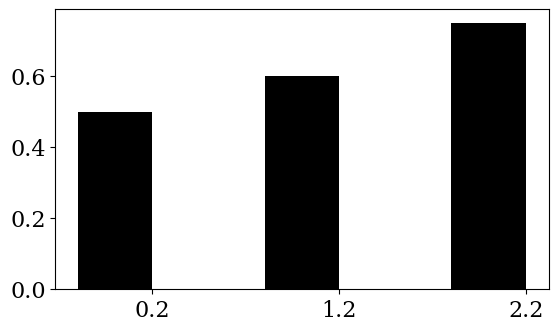

Write Python code to recreate this figure. (Note: this script raises an exception after producing the figure.)
'''
Created on Jun 10, 2016

[redacted]
'''

import matplotlib.pyplot as plt
from matplotlib import rc
import numpy as np

def bar_plot2(data_x,data_y1,data_y2,data_y3,data_y4):
    font = {'family' : 'Serif',
        'weight' : 'normal',
        'size'   : 16}
    rc('font', **font)
    
    c1='#000000'
    
    #To plot
    fig = plt.figure(num=1,figsize=(14,8))
    
    ax = fig.add_subplot(221)
    
    list_vals=np.array(data_y1)
            
    N = len(list_vals)      
    ind = np.arange(N)  # the x locations for the groups
    width = 0.4       # the width of the bars
    b=ax.bar(ind, list_vals, width, color=c1)
    
    # add some text for labels, title and axes ticks
#     ax.set_ylabel('Y axis label',fontsize=18)
#     ax.set_xlabel('a). Model 1',fontsize=18)
    ax.set_xticks(ind+width/2)
    ax.set_xticklabels(data_x)

    #2nd plot
    ay = fig.add_subplot(222)
    
    list_vals=np.array(data_y2)
    
    N = len(list_vals)      
    ind = np.arange(N)  # the x locations for the groups
    width = 0.4       # the width of the bars
    b=ay.bar(ind, list_vals, width, color=c1)
    
#     ay.set_ylim(0,0.6)
    # add some text for labels, title and axes ticks
#     ay.set_ylabel('',fontsize=18)
#     ay.set_xlabel('b). Moscow',fontsize=18)
    ay.set_xticks(ind+width/2)
    ay.set_xticklabels(data_x)
    
    #3rd plot
    ay = fig.add_subplot(223)
    
    list_vals=np.array(data_y3)
    
    N = len(list_vals)      
    ind = np.arange(N)  # the x locations for the groups
    width = 0.4       # the width of the bars
    b=ay.bar(ind, list_vals, width, color=c1)
    
    # add some text for labels, title and axes ticks
#     ay.set_ylabel('',fontsize=18)
#     ay.set_xlabel('c). Chicago',fontsize=18)
    ay.set_xticks(ind+width/2)
    ay.set_xticklabels(data_x)
    
    #4th plot
    ay = fig.add_subplot(224)
    
    list_vals=np.array(data_y4)
    
    N = len(list_vals)      
    ind = np.arange(N)  # the x locations for the groups
    width = 0.4       # the width of the bars
    b=ay.bar(ind, list_vals, width, color=c1)
    
    # add some text for labels, title and axes ticks
#     ay.set_ylabel('',fontsize=18)
#     ay.set_xlabel('d). Los Angeles',fontsize=18)
    ay.set_xticks(ind+width/2)
    ay.set_xticklabels(data_x)
    
    plt.subplots_adjust(bottom = 0.1,top = 0.95,wspace = 0.2,hspace = 0.3 )
    plt.show()
    plt.savefig('path/to/destination',orientation='portrait',bbox_inches='tight',dpi=300)

#Takes input as 4 lists with each list having values for each bar. The output is single graph with 4 bars 
def bar_plot1(data_x, data_y1, data_y2, data_y3, data_y4):
    font = {'family' : 'Serif',
        'weight' : 'normal',
        'size'   : 16}
    rc('font', **font)
    
    c1='#FFFFFF'
    c2='#D1D0CE'
    c3='#777777'
    c4='#000000'
    #To plot
    fig = plt.figure(num=1,figsize=(14,8))
    ay = fig.add_subplot(111)
    
    list_vals=np.array(data_y1)
    list_vals1=np.array(data_y2)
    list_vals2=np.array(data_y3)
    list_vals3=np.array(data_y4)
            
    N = len(list_vals)      
    ind = np.arange(N)  # the x locations for the groups
    width = 0.2       # the width of the bars
    b=ay.bar(ind, list_vals, width, color=c1)
    b1=ay.bar(ind+0.2, list_vals1, width, color=c2)
    b2=ay.bar(ind+0.4, list_vals2, width, color=c3)
    b3=ay.bar(ind+0.6, list_vals3, width, color=c4)
    
    # add some text for labels, title and axes ticks
#     ay.set_ylabel('',fontsize=18)
#     ay.set_xlabel('',fontsize=18)
    ay.set_xticks(ind+width*2)
    ay.set_xticklabels(data_x)
#     ay.legend((b,b1,b2,b3), ('STM','PBM','MM','RC'),ncol=n_col,prop={'size':10},frameon=True,loc=loc).draggable()
     
    plt.subplots_adjust(bottom = 0.1,top = 0.95,wspace = 0.2,hspace = 0.3 )
    plt.show()
#     plt.savefig('path/to/destination',orientation='portrait',bbox_inches='tight',dpi=300)
    
if __name__=='__main__':
    data_x='names for each group of plots. e.g., P@10'
    data_x=['p@2','p@5','p@10','p@20']
    data_y1=[0.5,0.6,0.75]  
    data_y2=[0.4,0.66,0.7]
    data_y3=[0.23,0.5,0.61]
    data_y4=[0.33,0.4,0.58]
    bar_plot2(data_x, data_y1, data_y2, data_y3, data_y4)
#     bar_plot1(data_x, data_y1, data_y2, data_y3, data_y4)
